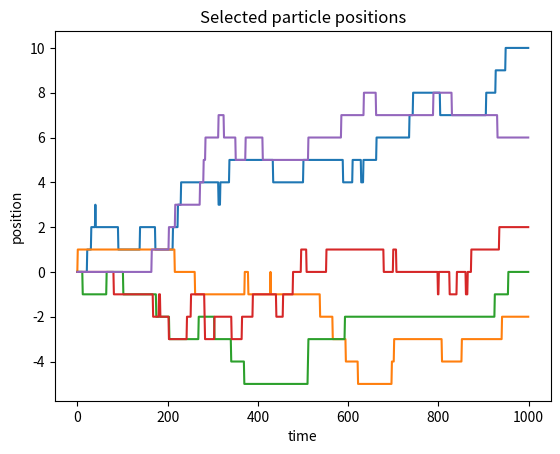
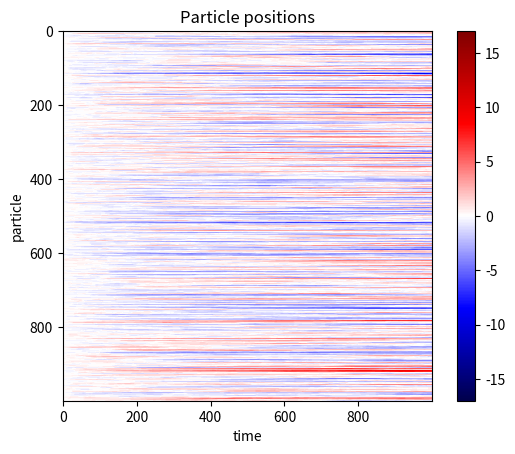
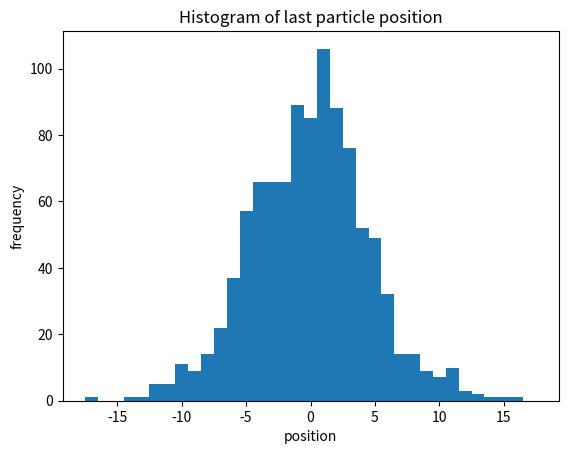
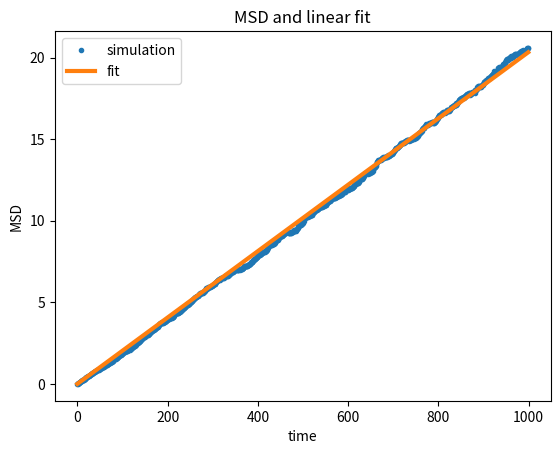

Here is the Python script that generated these plots, in order:
# simulate_diffusion_1d.py

# [redacted]
# All rights reserved.
#
# Redistribution and use in source and binary forms, with or without
# modification, are permitted provided that the following conditions are met:
#
# 1. Redistributions of source code must retain the above copyright notice,
#    this list of conditions and the following disclaimer.
#
# 2. Redistributions in binary form must reproduce the above copyright notice,
#    this list of conditions and the following disclaimer in the documentation
#    and/or other materials provided with the distribution.
#
# 3. Neither the name of the copyright holder nor the names of its
#    contributors may be used to endorse or promote products derived from
#    this software without specific prior written permission.
#
# THIS SOFTWARE IS PROVIDED BY THE COPYRIGHT HOLDERS AND CONTRIBUTORS "AS IS"
# AND ANY EXPRESS OR IMPLIED WARRANTIES, INCLUDING, BUT NOT LIMITED TO, THE
# IMPLIED WARRANTIES OF MERCHANTABILITY AND FITNESS FOR A PARTICULAR PURPOSE
# ARE DISCLAIMED. IN NO EVENT SHALL THE COPYRIGHT HOLDER OR CONTRIBUTORS BE
# LIABLE FOR ANY DIRECT, INDIRECT, INCIDENTAL, SPECIAL, EXEMPLARY, OR
# CONSEQUENTIAL DAMAGES (INCLUDING, BUT NOT LIMITED TO, PROCUREMENT OF
# SUBSTITUTE GOODS OR SERVICES; LOSS OF USE, DATA, OR PROFITS; OR BUSINESS
# INTERRUPTION) HOWEVER CAUSED AND ON ANY THEORY OF LIABILITY, WHETHER IN
# CONTRACT, STRICT LIABILITY, OR TORT (INCLUDING NEGLIGENCE OR OTHERWISE)
# ARISING IN ANY WAY OUT OF THE USE OF THIS SOFTWARE, EVEN IF ADVISED OF THE
# POSSIBILITY OF SUCH DAMAGE.

# %% [markdown]
"""
## Prerequisites

Some of the functions used in the first part of the simulation code:

* [`range(stop)`](https://docs.python.org/3/library/stdtypes.html#range)
  returns a sequence of integers from 0 to stop (excluding).

* [`print(objects)`](https://docs.python.org/3/library/functions.html#print)
  prints objects to the text stream file.

* [`numpy.zeros(shape, dtype)`](
  https://numpy.org/doc/stable/reference/generated/numpy.zeros.html)
  returns an array of specified shape and data type, initialized with zeros.

* [`numpy.random.Generator.integers(high, size)`](
  https://numpy.org/doc/stable/reference/random/generated/numpy.random.Generator.integers.html)
  returns an array of shape "size", initialized with random integers between
  0 and high (excluding).

* [`numpy.take(array, indices, axis)`](
  https://numpy.org/doc/stable/reference/generated/numpy.take.html)
  returns elements at indices from an array along an axis.

* [`numpy.cumsum(array, axis)`](
  https://numpy.org/doc/stable/reference/generated/numpy.cumsum.html)
  returns the cumulative sum of an array along a specified axis.
  For example, `numpy.cumsum([[1, 2, 3], [4, 5, 6]], axis=1)` is
  `[[1, 3, 6], [4, 9, 15]]`.

* [`numpy.mean(array, axis)`](
  https://numpy.org/doc/stable/reference/generated/numpy.mean.html)
  returns the average of the elements along axis.

* [`numpy.arange(stop)`](
  https://numpy.org/doc/stable/reference/generated/numpy.arange.html)
  returns evenly spaced values up to stop.

* [`numpy.linalg.lstsq(a, b)`](
  https://numpy.org/doc/stable/reference/generated/numpy.linalg.lstsq.html)
  returns the least-squares solution to a linear matrix equation, i.e. it
  computes the vector `x` that approximately solves the equation `a @ x = b`.

* [`array[..., numpy.newaxis]`](
  https://numpy.org/doc/stable/reference/constants.html#numpy.newaxis)
  appends a new dimension of size 1 to the array, e.g. to turn a vector into
  a matrix.

* [`array[index]`](https://numpy.org/doc/stable/user/basics.indexing.html)
  returns the value(s) of the array at the position(s) specified by index.
"""

# %% [markdown]
"""
## Diffusion on a one-dimensional grid
"""

# %% [markdown]
"""
### Physical background

In Brownian motion, a particle suspended in a fluid is constantly hit
by solvent molecules, causing it to move in random directions.
On a discrete grid this is modelled as a random walk: at each time step
the particle either moves one step left, one step right, or stays in place.

The key measurable quantity is the mean square displacement (MSD) - the
average of the squared distance all particles have traveled after a given
time $t$. For free diffusion in one dimension:

$$MSD(t) = 2Dt$$

where $D$ is the diffusion coefficient. MSD grows linearly with time, so
fitting a straight line to MSD vs. time recovers $D$ from the slope.

### Encoding move probabilities with a look-up table

A direct way to draw a random move each step would be using a random
number generator (rng) to select from the three possible moves with the
probability of moving in each direction:

> ```python
> p = diffusion_speed / sampling_period
> direction = rng.choice([-1, 1, 0], p=[p, p, 1 - 2 * p])
> ```

However, calling `rng.choice` in a loop over thousands of particles and
time steps is slow.

Instead, a look-up table (LUT) `directions` of length `sampling_period`
is pre-filled with moves:

> ```python
> directions = numpy.zeros(sampling_period)  # stay
> directions[0:diffusion_speed] = 1  # move right
> directions[diffusion_speed : diffusion_speed * 2] = -1  # move left
> ```

A single random integer in `[0, sampling_period)` is drawn per particle per
time step and used to index the LUT. The result is the move for that step,
with the same probabilities as `rng.choice` but using a single fast
vectorized operation instead of a per-element Python call.
"""

# %%
# import the numpy array-computing library and initialize the random number
# generator
import numpy

rng = numpy.random.default_rng(12345678)

# Define some variables to control the simulation:
# number of particles
particles = 1000

# duration of the simulation, i.e. the number of sampling periods
duration = 1000

# the sampling period in arbitrary time units
sampling_period = 1000

# probability that a particle moves in a certain direction during the sampling
# period. Given in number of time units of the sampling period
diffusion_speed = 10

# Allocate a two-dimensional array of integers, which can store
# the positions of all particles during the simulation.
positions = numpy.zeros((particles, duration), dtype=numpy.int32)

# Create a look-up-table of directions to move.
# This table will be indexed by random numbers in range 0 to `sampling_period`.
# TODO: the table can be extended by another axis to include movements
# in y and z directions.
directions = numpy.zeros(sampling_period, dtype=numpy.int32)
# move the particle in the positive direction
directions[0:diffusion_speed] = 1
# move the particle in the negative direction
directions[diffusion_speed : diffusion_speed * 2] = -1

# Run the simulation separately for all particles.
# TODO: this loop could be vectorized, i.e. below calculations could be done
# for all particles at once.
for particle in range(particles):
    # Get a random number between 0 and `sampling_period`
    # for all sampling periods in the duration of the simulation.
    random_numbers = rng.integers(sampling_period, size=duration)

    # Index the first axis in the `directions` look-up-table with the random
    # numbers to obtain the relative moves of the particle for all sampling
    # periods.
    moves = numpy.take(directions, random_numbers, axis=0)

    # Ensure the particle starts at the origin by setting the first move to
    # zero.
    # TODO: the initial position could be randomized.
    moves[0] = 0

    # Calculate all positions of the particle for the duration of the
    # simulation by cumulatively summing the relative moves.
    # The result is stored in the positions array.
    # TODO: to include obstacles in the simulation, the numpy.cumsum function
    # could be replaced by a custom function restricting movement in and
    # out of obstacles.
    positions[particle] = numpy.cumsum(moves, axis=0)


# Calculate the mean square displacement (MSD) at each sampling period
# by squaring all positions and averaging them over particles.
msd = numpy.mean(numpy.square(positions), axis=0)

# Calculate the diffusion coefficient D from the slope of the MSD values vs
# time. The slope is fitted by solving a linear equation system.
time = numpy.arange(duration)[..., numpy.newaxis]
slope = numpy.linalg.lstsq(time, msd, rcond=None)[0][0]
D = slope / 2

print(D * sampling_period)

# %% [markdown]
"""
### Plot the positions of some particles over time
"""

# %%
from matplotlib import pyplot

pyplot.figure()
pyplot.title('Selected particle positions')
pyplot.xlabel('time')
pyplot.ylabel('position')
for i in range(5):
    pyplot.plot(positions[i])
pyplot.show()

# %% [markdown]
"""
### Plot all particle positions as a color-coded image
"""

# %%
pyplot.figure()
pyplot.title('Particle positions')
pyplot.xlabel('time')
pyplot.ylabel('particle')
minmax = numpy.max(numpy.abs(positions))
pyplot.imshow(positions, cmap='seismic', vmin=-minmax, vmax=minmax)
pyplot.colorbar()
pyplot.show()

# %% [markdown]
"""
### Plot a histogram of particle positions at the end of the simulation
"""

# %%
pyplot.figure()
pyplot.title('Histogram of last particle position')
pyplot.xlabel('position')
pyplot.ylabel('frequency')
minmax = numpy.max(numpy.abs(positions))
pyplot.hist(
    positions[:, -1], numpy.arange(-minmax - 0.5, minmax + 1.5).tolist()
)
pyplot.show()

# %% [markdown]
"""
### Plot MSD and line fit
"""

# %%
pyplot.figure()
pyplot.title('MSD and linear fit')
pyplot.xlabel('time')
pyplot.ylabel('MSD')
pyplot.plot(time, msd, '.', label='simulation')
pyplot.plot(time, slope * time, '-', lw=3, label='fit')
pyplot.legend()
pyplot.show()

# %% [markdown]
"""
Remove all names defined above from the global namespace.
Global names might interfere with following code.
"""

# %%
# %reset -f
